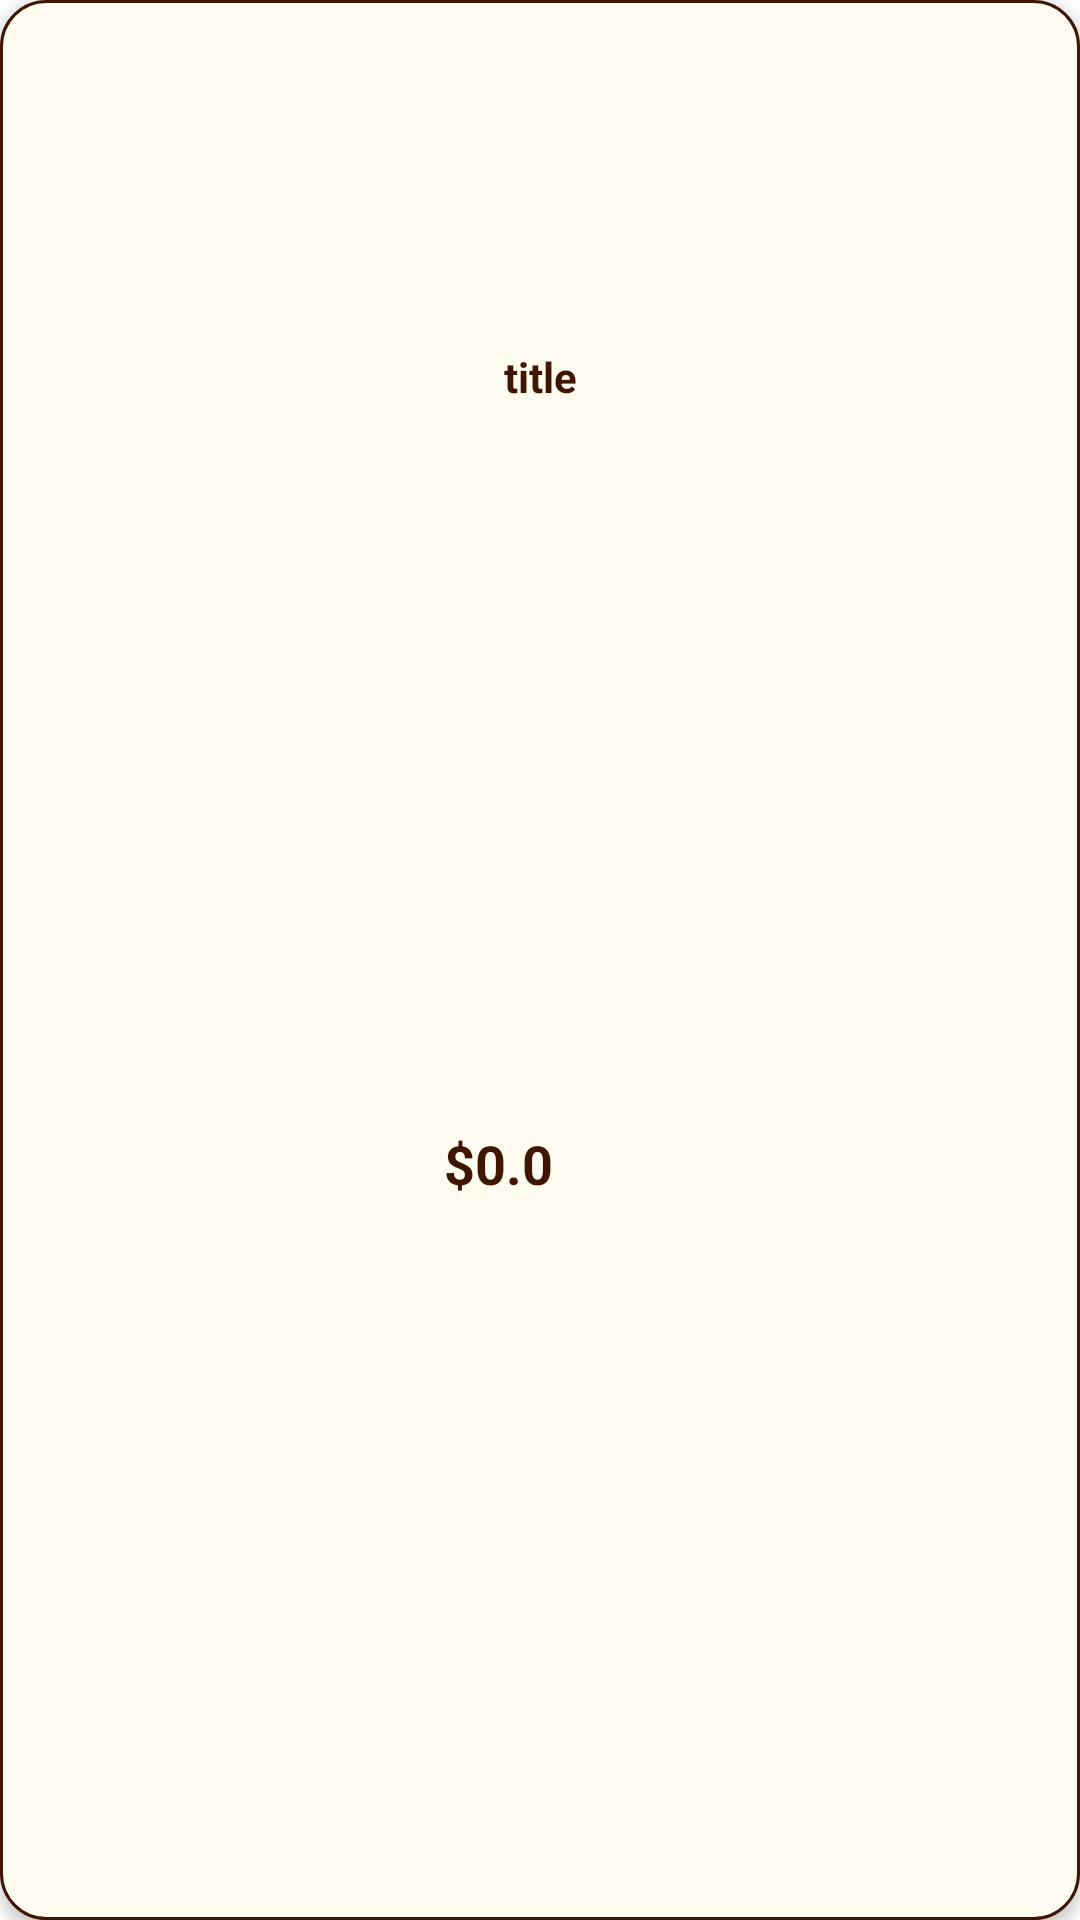

Reconstruct the res/layout file that produces this screen, plus the resources it refers to.
<!-- AndroidManifest.xml: application theme Theme.example -->
<!-- res/layout/viewholder_recommended.xml -->
<?xml version="1.0" encoding="utf-8"?>
<androidx.constraintlayout.widget.ConstraintLayout xmlns:android="http://schemas.android.com/apk/res/android"
    xmlns:app="http://schemas.android.com/apk/res-auto"
    android:layout_width="wrap_content"
    android:layout_height="wrap_content"
    android:layout_margin="8dp"
    android:background="@drawable/white_recommeded_btn"
    android:elevation="3dp">

    <TextView
        android:id="@+id/fee"
        android:layout_width="wrap_content"
        android:layout_height="wrap_content"

        android:text="$0.0"
        android:textColor="#3F1602"
        android:textSize="18sp"
        android:textStyle="bold"
        app:layout_constraintBottom_toBottomOf="@+id/addBtn"
        app:layout_constraintEnd_toStartOf="@+id/addBtn"
        app:layout_constraintHorizontal_bias="0.285"
        app:layout_constraintStart_toStartOf="@+id/pic"
        app:layout_constraintTop_toTopOf="@+id/addBtn" />

    <ImageView
        android:id="@+id/pic"
        android:layout_width="100dp"
        android:layout_height="100dp"
        android:layout_marginStart="16dp"
        android:layout_marginTop="16dp"
        android:layout_marginEnd="16dp"
        app:layout_constraintEnd_toEndOf="parent"
        app:layout_constraintStart_toStartOf="parent"
        app:layout_constraintTop_toTopOf="parent"
        app:srcCompat="@drawable/burger" />

    <TextView
        android:id="@+id/title"
        android:layout_width="wrap_content"
        android:layout_height="wrap_content"

        android:text="title"
        android:textColor="#3F1602"
        android:textStyle="bold"
        app:layout_constraintEnd_toEndOf="@+id/pic"
        app:layout_constraintStart_toStartOf="@+id/pic"
        app:layout_constraintTop_toBottomOf="@+id/pic" />

    <ImageView
        android:id="@+id/addBtn"
        android:layout_width="wrap_content"
        android:layout_height="wrap_content"
        android:layout_marginTop="8dp"
        android:layout_marginBottom="8dp"
        app:layout_constraintBottom_toBottomOf="parent"
        app:layout_constraintEnd_toEndOf="@+id/pic"
        app:layout_constraintTop_toBottomOf="@+id/title"
        app:srcCompat="@drawable/plus_circle" />
</androidx.constraintlayout.widget.ConstraintLayout>
<!-- resources referenced by this layout -->
<resources>
  <!-- drawable white_recommeded_btn (drawable) -->
  <?xml version="1.0" encoding="utf-8"?>
  <selector xmlns:android="http://schemas.android.com/apk/res/android">
  <item>
      <shape android:shape="rectangle">
          <corners android:radius="15dp"/>
          <solid android:color="#FDFBEF"/>
          <stroke android:color="#3F1602" android:width="1dp"/>
      </shape>
  </item>
  </selector>
  <style name="Theme.example" parent="Theme.MaterialComponents.DayNight.NoActionBar">
          
          <item name="colorPrimary">#EFBC3D</item>
          <item name="colorPrimaryVariant">#EFBC3D</item>
          <item name="colorOnPrimary">#3F1602</item>
          
          <item name="colorSecondary">@color/teal_200</item>
          <item name="colorSecondaryVariant">@color/teal_700</item>
          <item name="colorOnSecondary">#EFBC3D</item>
          
          <item name="android:statusBarColor" tools:targetApi="l">?attr/colorPrimaryVariant</item>
          
      </style>
  <!-- not gathered from this repository: default colours our renderer supplied (Android Studio template values) -->
  <color name="teal_200">#FF03DAC5</color>
  <color name="teal_700">#FF018786</color>
</resources>
